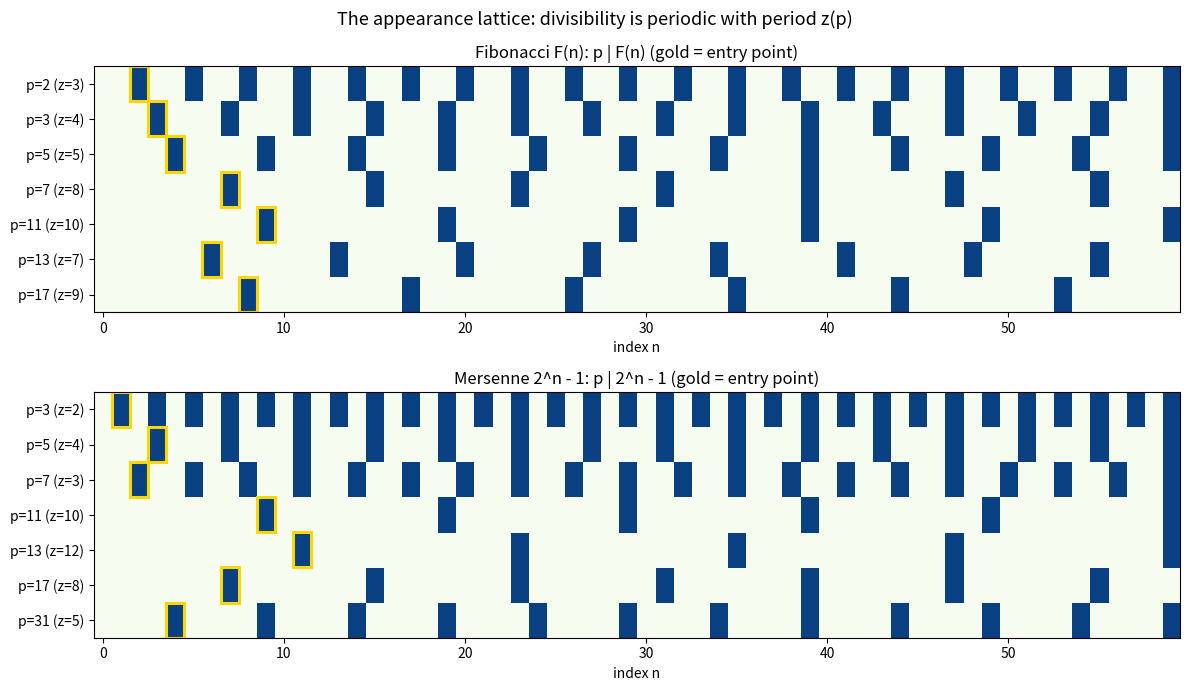

This chart was generated by the following Python code:
"""
Appearance Lattice Heatmap for Strong Divisibility Sequences
============================================================

Visualizes the divisibility bridge  p | a(n) <=> z(p) | n  as a heatmap:
rows are small primes, columns are indices n, a cell is lit when p | a(n).
The first lit cell in each row is the entry point z(p) (primitive divisor),
outlined in gold; the periodic lit cells thereafter are exactly the multiples
of z(p), making the arithmetic-progression structure visually obvious.

Requires: matplotlib, numpy.  Run:  python3 _viz_heatmap.py
"""
from __future__ import annotations
from math import gcd
from typing import Callable, List
import numpy as np
import matplotlib.pyplot as plt


def fib(n: int) -> int:
    a, b = 0, 1
    for _ in range(n):
        a, b = b, a + b
    return a


def mersenne2(n: int) -> int:
    return 2 ** n - 1


def entry_point(a: Callable[[int], int], p: int, limit: int) -> int:
    for k in range(1, limit + 1):
        if a(k) % p == 0:
            return k
    return 0


def build_matrix(a: Callable[[int], int], primes: List[int], N: int) -> np.ndarray:
    M = np.zeros((len(primes), N), dtype=float)
    for i, p in enumerate(primes):
        for n in range(1, N + 1):
            M[i, n - 1] = 1.0 if a(n) % p == 0 else 0.0
    return M


def plot(a: Callable[[int], int], primes: List[int], N: int, title: str, ax) -> None:
    M = build_matrix(a, primes, N)
    ax.imshow(M, aspect="auto", cmap="GnBu", interpolation="nearest")
    for i, p in enumerate(primes):
        z = entry_point(a, p, N)
        if z:
            ax.add_patch(plt.Rectangle((z - 1.5, i - 0.5), 1, 1,
                         fill=False, edgecolor="gold", lw=2.2))
    ax.set_yticks(range(len(primes)))
    ax.set_yticklabels([f"p={p} (z={entry_point(a,p,N)})" for p in primes])
    ax.set_xlabel("index n")
    ax.set_title(title)


def main() -> None:
    fig, axes = plt.subplots(2, 1, figsize=(12, 7))
    plot(fib, [2, 3, 5, 7, 11, 13, 17], 60, "Fibonacci F(n): p | F(n) (gold = entry point)", axes[0])
    plot(mersenne2, [3, 5, 7, 11, 13, 17, 31], 60,
         "Mersenne 2^n - 1: p | 2^n - 1 (gold = entry point)", axes[1])
    fig.suptitle("The appearance lattice: divisibility is periodic with period z(p)", fontsize=13)
    fig.tight_layout()
    fig.savefig("appearance_lattice.png", dpi=130)
    print("Saved appearance_lattice.png")


if __name__ == "__main__":
    main()
